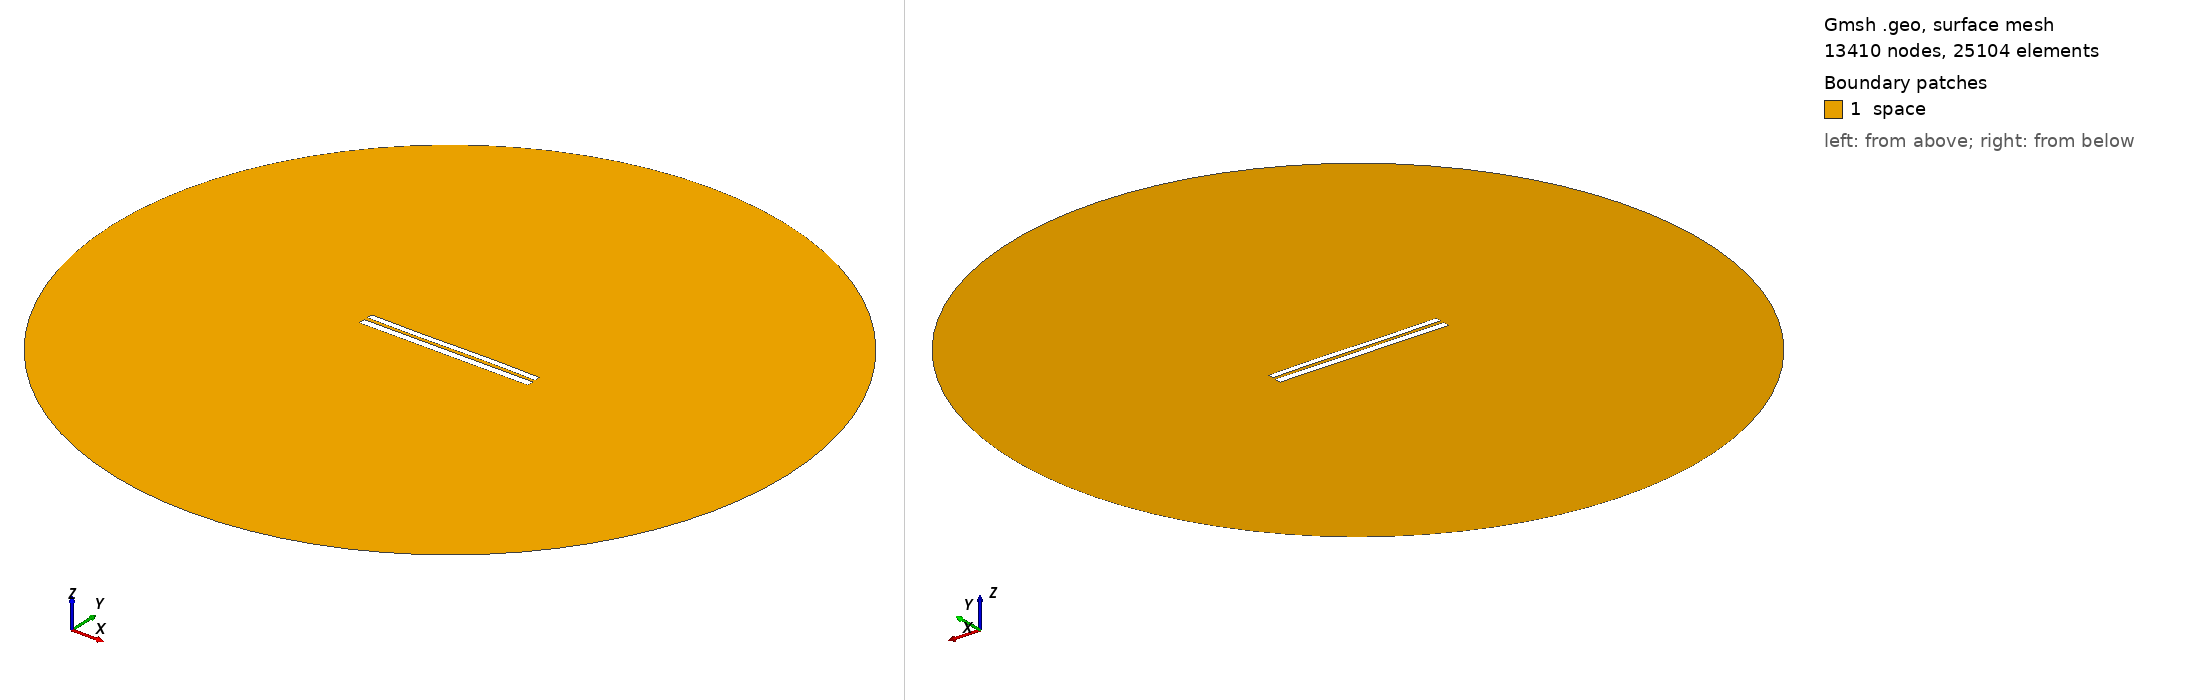

Gmsh geometry script, surface-meshed: 13410 nodes, 25104 surface elements. Boundary patches (legend numbers): 1 space. Left view from above one corner, right view from below the opposite corner. Legend entries are the model's physical surfaces. The drawing asked Gmsh for element sizes between 1% and 20% of the model's largest extent; the script's own settings can give other sizes.

=== 7678.geo (drawn) ===
//---------------------------------------
// Geometry kernel
//---------------------------------------

SetFactory("OpenCASCADE");



//---------------------------------------
// Parameters of the geometry
//---------------------------------------

// Overetch of the upper plate
overetch = 0.25;

// Distance between the plates
distance = 2.0;

// Discretization over the x axis (for the deformation)
nx = 50; 

// Length of the plate
L = 100 - overetch; 

// Number of modes
n = 4; 

// 1st mode coefficient
coeff(1) = -0.075;
beta(1) = 0.596864 * 3.1415926535 / L;

// 2nd mode coefficient
coeff(2) = 0.0;
beta(2) = 1.49418 * 3.1415926535 / L;

// 3rd mode coefficient
coeff(3) = -0.15;
beta(3) = 2.50025 * 3.1415926535 / L;

// 4th mode coefficient
coeff(4) = 0.0;
beta(4) = 3.49999 * 3.1415926535 / L;



//---------------------------------------
// Upper plate (deformed rectangle)
//---------------------------------------

// Coordiantes of the upper plate
xmin = -50;
xmax = 50 - overetch;

// Height of the upper plate
yheight = 4 - 2 * overetch;

// Indexes of the points
UpperID[] = {};
LowerID[] = {};
LeftID[] = {};
RightID[] = {};

// Point index
p = 1;

// Horizontal edges
For i In {1:nx}
    x = xmin + (i-1)*(xmax - xmin)/(nx-1);

    y_bottom = distance / 2 + overetch;
    For j In {1:n}
        C = (Cosh(beta(j)*L) + Cos(beta(j)*L)) / (Sinh(beta(j)*L) + Sin(beta(j)*L));
        y_bottom  = y_bottom + coeff(j) * (Cosh(beta(j)*(x+50)) - Cos(beta(j)*(x+50)) - C * (Sinh(beta(j)*(x+50)) - Sin(beta(j)*(x+50))));
    EndFor

    y_top = y_bottom + yheight;

    Point(p) = {x, y_top, 0, 1.0};
    UpperID[i] = p;
    p = p + 1;

    Point(p) = {x, y_bottom, 0, 1.0};
    LowerID[i] = p;
    p = p + 1;
EndFor

// Create point lists
UpperPts[] = {}; LowerPts[] = {};
For i In {1:nx}
  UpperPts[] += {UpperID[i]};
  LowerPts[] += {LowerID[i]};
EndFor

// Build splines
Spline(1) = {UpperPts[]};
Spline(2) = {LowerPts[]};
Line(3) = {LowerPts[nx-1], UpperPts[nx-1]};
Line(4) = {LowerPts[0], UpperPts[0]};

// Build the plane surface
Curve Loop(1) = {2, 3, -1, -4};
Plane Surface(1) = {1};



//---------------------------------------
// Lower plate (rectangle)
//---------------------------------------

// Vertices
Point(1001) = {-50, -1, 0, 1.0};
Point(1002) = { 50, -1, 0, 1.0};
Point(1003) = { 50,  -5, 0, 1.0};
Point(1004) = {-50,  -5, 0, 1.0};

// Edges
Line(5) = {1001, 1002};
Line(6) = {1002, 1003};
Line(7) = {1003, 1004};
Line(8) = {1004, 1001};

// Plane surface
Line Loop(2) = {5, 6, 7, 8};
Plane Surface(2) = {2}; 



//---------------------------------------
// Outer (fictious) boundary
//---------------------------------------

// Points
Point(1005) = {0, 0, 0};       // Center
Point(1006) = {200, 0, 0};     // Start point
Point(1007) = {0, 200, 0};     // 90 degrees
Point(1008) = {-200, 0, 0};    // 180 degrees
Point(1009) = {0, -200, 0};    // 270 degrees

// Circle arcs (each needs start, center, end)
Circle(9) = {1006, 1005, 1007};
Circle(10) = {1007, 1005, 1008};
Circle(11) = {1008, 1005, 1009};
Circle(12) = {1009, 1005, 1006};

// Plane surface for the entire domain
Curve Loop(3) = {9, 10, 11, 12};
Surface(3) = {3};

// Subtract the plates from the whole domain to obtain the actual domain where we want to solve the equations
BooleanDifference{ Surface{3}; Delete; }{ Surface{1}; Surface{2}; Delete; }




//---------------------------------------
// Transfinite Lines/Curves
//---------------------------------------

// Set the number of points on the boundaries
r = 7;

// Plates
Transfinite Curve {1, 2} = 50*r Using Progression 1;
Transfinite Curve {3, 4} = 2*r Using Progression 1;
Transfinite Line {5, 7} = 50*r Using Progression 1;
Transfinite Line {6, 8} = 2*r Using Progression 1;

// Outer boundary
Transfinite Line {9, 10, 11, 12} = 20 Using Progression 1;



//---------------------------------------
// Physical groups
//---------------------------------------                

// Physical curves (boundaries)
Physical Line("force_segment", 10) = {2};
Physical Line("upper_plate", 11) = {1, 3, 4};
Physical Line("lower_plate", 12) = {5, 6, 7, 8};
Physical Line("boundary", 20) = {9, 10, 11, 12};

// Physical Surfaces
Physical Surface("space", 30) = {3};



//---------------------------------------
// 6. Generate the Mesh
//---------------------------------------

// 2D mesh generation
Mesh 2;
